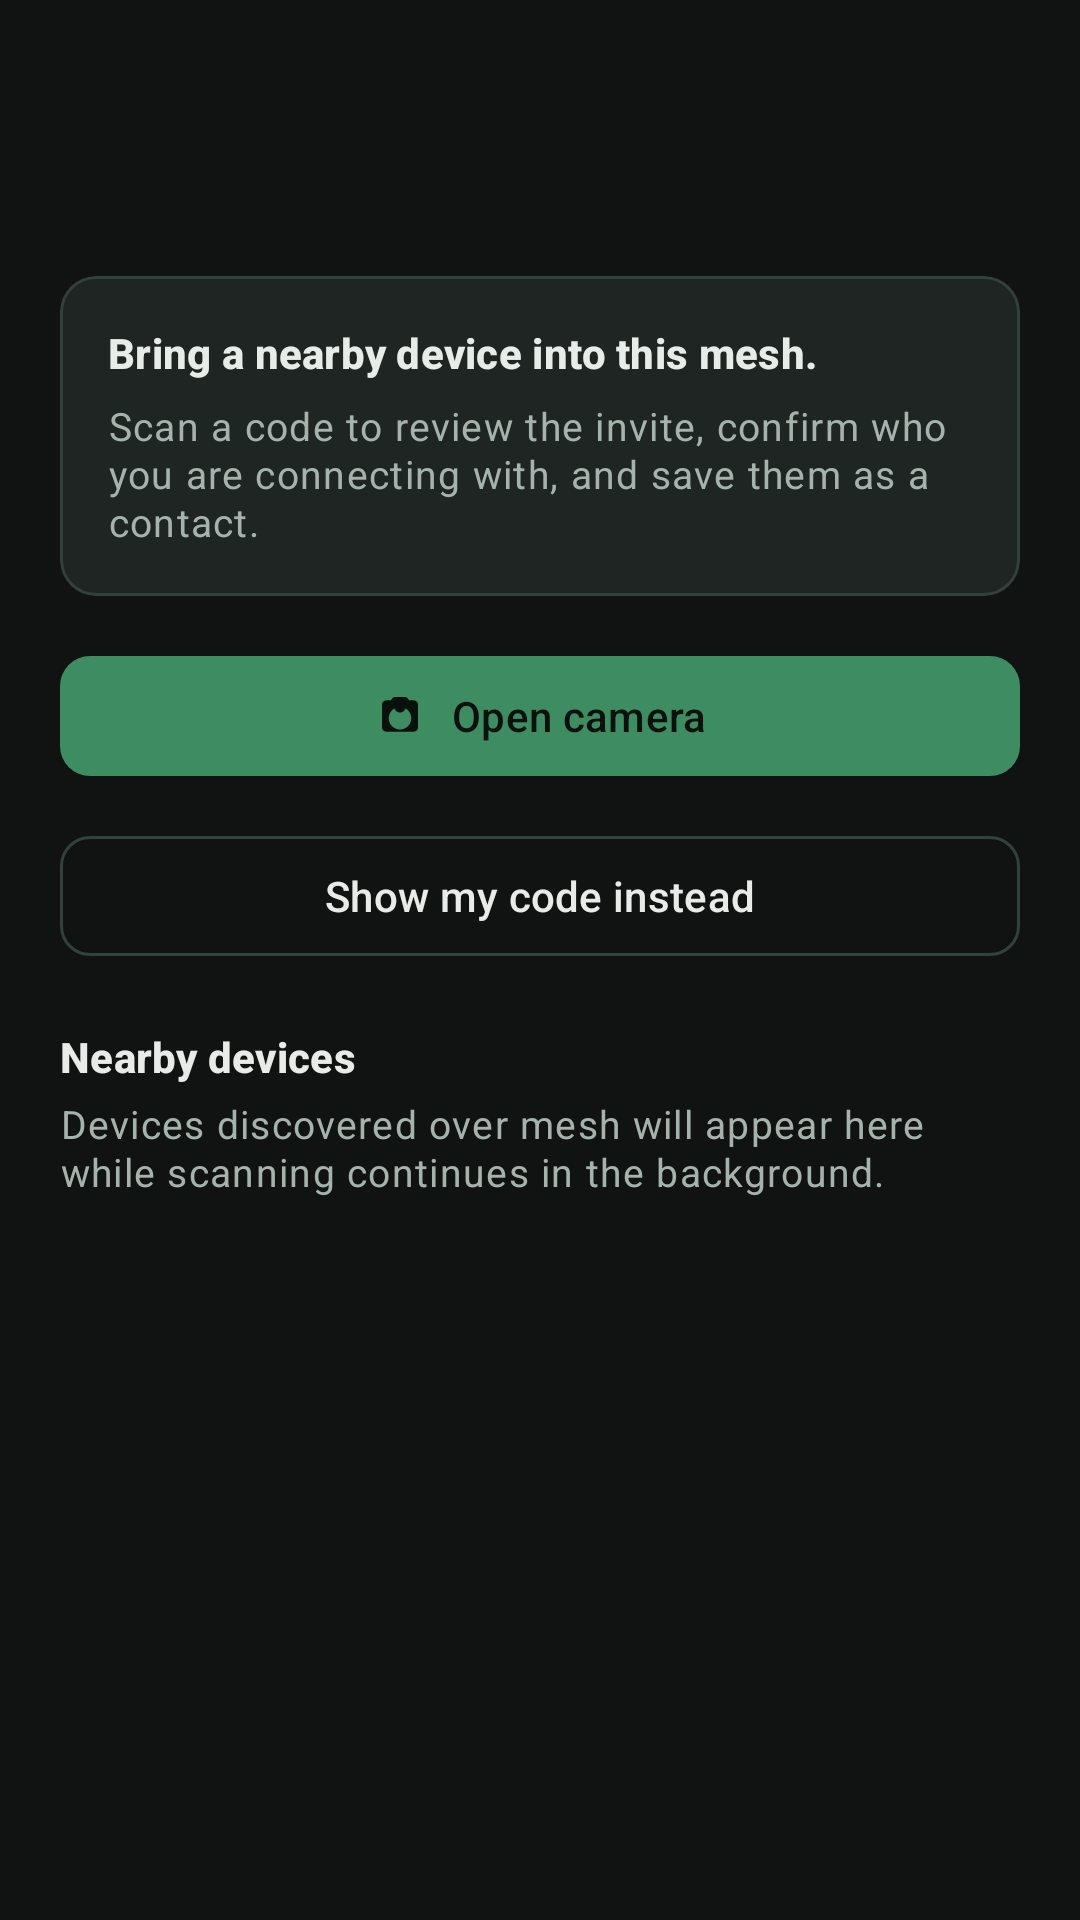

Android layout source for this screen:
<!-- AndroidManifest.xml: application theme Theme.PineKone -->
<!-- res/layout/activity_join.xml -->
<?xml version="1.0" encoding="utf-8"?>
<androidx.constraintlayout.widget.ConstraintLayout xmlns:android="http://schemas.android.com/apk/res/android"
    xmlns:app="http://schemas.android.com/apk/res-auto"
    android:layout_width="match_parent"
    android:layout_height="match_parent"
    android:background="@color/pk_canvas"
    android:padding="20dp">

    <com.google.android.material.appbar.MaterialToolbar
        android:id="@+id/toolbar"
        android:layout_width="0dp"
        android:layout_height="wrap_content"
        android:navigationIcon="@drawable/ic_arrow_back"
        android:title="@string/join_title"
        app:layout_constraintEnd_toEndOf="parent"
        app:layout_constraintStart_toStartOf="parent"
        app:layout_constraintTop_toTopOf="parent" />

    <com.google.android.material.card.MaterialCardView
        android:id="@+id/joinIntroCard"
        style="@style/Widget.PineKone.HighlightCard"
        android:layout_width="0dp"
        android:layout_height="wrap_content"
        android:layout_marginTop="16dp"
        app:layout_constraintEnd_toEndOf="parent"
        app:layout_constraintStart_toStartOf="parent"
        app:layout_constraintTop_toBottomOf="@id/toolbar">

        <LinearLayout
            android:layout_width="match_parent"
            android:layout_height="wrap_content"
            android:orientation="vertical"
            android:padding="16dp">

            <com.google.android.material.textview.MaterialTextView
                android:layout_width="match_parent"
                android:layout_height="wrap_content"
                android:text="@string/join_intro_title"
                android:textAppearance="@style/TextAppearance.PineKone.SectionTitle" />

            <com.google.android.material.textview.MaterialTextView
                android:layout_width="match_parent"
                android:layout_height="wrap_content"
                android:layout_marginTop="6dp"
                android:text="@string/join_intro_body"
                android:textAppearance="@style/TextAppearance.PineKone.Meta" />
        </LinearLayout>
    </com.google.android.material.card.MaterialCardView>

    <com.google.android.material.button.MaterialButton
        android:id="@+id/scanQrButton"
        style="@style/Widget.PineKone.PrimaryButton"
        android:layout_width="0dp"
        android:layout_height="wrap_content"
        android:layout_marginTop="16dp"
        android:text="@string/join_scan_qr"
        app:icon="@drawable/ic_camera"
        app:iconGravity="textStart"
        app:iconPadding="8dp"
        app:layout_constraintEnd_toEndOf="parent"
        app:layout_constraintStart_toStartOf="parent"
        app:layout_constraintTop_toBottomOf="@id/joinIntroCard" />

    <com.google.android.material.button.MaterialButton
        android:id="@+id/showMyCodeButton"
        style="@style/Widget.PineKone.OutlinedButton"
        android:layout_width="0dp"
        android:layout_height="wrap_content"
        android:layout_marginTop="12dp"
        android:text="@string/join_show_my_code"
        app:layout_constraintEnd_toEndOf="parent"
        app:layout_constraintStart_toStartOf="parent"
        app:layout_constraintTop_toBottomOf="@id/scanQrButton" />

    <com.google.android.material.textview.MaterialTextView
        android:id="@+id/joinNearbyTitle"
        android:layout_width="0dp"
        android:layout_height="wrap_content"
        android:layout_marginTop="20dp"
        android:text="@string/join_nearby_title"
        android:textAppearance="@style/TextAppearance.PineKone.SectionTitle"
        app:layout_constraintEnd_toEndOf="parent"
        app:layout_constraintStart_toStartOf="parent"
        app:layout_constraintTop_toBottomOf="@id/showMyCodeButton" />

    <com.google.android.material.textview.MaterialTextView
        android:id="@+id/joinNearbyHint"
        android:layout_width="0dp"
        android:layout_height="wrap_content"
        android:layout_marginTop="4dp"
        android:text="@string/join_nearby_hint"
        android:textAppearance="@style/TextAppearance.PineKone.Meta"
        app:layout_constraintEnd_toEndOf="parent"
        app:layout_constraintStart_toStartOf="parent"
        app:layout_constraintTop_toBottomOf="@id/joinNearbyTitle" />

    <androidx.recyclerview.widget.RecyclerView
        android:id="@+id/nearbyDevicesList"
        android:layout_width="0dp"
        android:layout_height="0dp"
        android:layout_marginTop="12dp"
        app:layout_constraintBottom_toBottomOf="parent"
        app:layout_constraintEnd_toEndOf="parent"
        app:layout_constraintStart_toStartOf="parent"
        app:layout_constraintTop_toBottomOf="@id/joinNearbyHint" />

</androidx.constraintlayout.widget.ConstraintLayout>
<!-- resources referenced by this layout -->
<resources>
  <color name="pk_canvas">#101312</color>
  <string name="join_intro_body">Scan a code to review the invite, confirm who you are connecting with, and save them as a contact.</string>
  <string name="join_intro_title">Bring a nearby device into this mesh.</string>
  <string name="join_nearby_hint">Devices discovered over mesh will appear here while scanning continues in the background.</string>
  <string name="join_nearby_title">Nearby devices</string>
  <string name="join_scan_qr">Open camera</string>
  <string name="join_show_my_code">Show my code instead</string>
  <string name="join_title">Scan a Code</string>
  <style name="TextAppearance.PineKone.Meta" parent="TextAppearance.Material3.BodySmall">
          <item name="android:textColor">@color/md_theme_on_surface_variant</item>
          <item name="android:textSize">13sp</item>
      </style>
  <style name="TextAppearance.PineKone.SectionTitle" parent="TextAppearance.Material3.TitleSmall">
          <item name="android:textColor">@color/pk_pine_dark</item>
          <item name="android:textStyle">bold</item>
      </style>
  <style name="Widget.PineKone.HighlightCard" parent="Widget.PineKone.SurfaceCard">
          <item name="cardBackgroundColor">@color/pk_surface_alt</item>
      </style>
  <style name="Widget.PineKone.OutlinedButton" parent="Widget.Material3.Button.OutlinedButton">
          <item name="cornerRadius">10dp</item>
          <item name="strokeColor">@color/md_theme_outline</item>
          <item name="android:textColor">@color/md_theme_on_surface</item>
      </style>
  <style name="Widget.PineKone.PrimaryButton" parent="Widget.Material3.Button">
          <item name="cornerRadius">10dp</item>
      </style>
  <color name="md_theme_on_surface_variant">#A6B2AC</color>
  <color name="pk_pine_dark">#E7ECE9</color>
  <style name="Widget.PineKone.SurfaceCard" parent="Widget.Material3.CardView.Elevated">
          <item name="cardBackgroundColor">@color/pk_surface</item>
          <item name="cardCornerRadius">12dp</item>
          <item name="strokeColor">@color/md_theme_outline</item>
          <item name="strokeWidth">1dp</item>
          <item name="cardElevation">0dp</item>
      </style>
  <color name="pk_surface_alt">#1F2523</color>
  <color name="md_theme_outline">#34403A</color>
  <color name="md_theme_on_surface">#E7ECE9</color>
  <color name="md_theme_primary">#3D8C62</color>
  <color name="md_theme_on_primary">#08110C</color>
  <color name="md_theme_primary_container">#163524</color>
  <color name="md_theme_on_primary_container">#D5E9DC</color>
  <color name="md_theme_secondary">#4F97AC</color>
  <color name="md_theme_on_secondary">#081217</color>
  <color name="md_theme_secondary_container">#162A31</color>
  <color name="md_theme_on_secondary_container">#D1E7ED</color>
  <color name="md_theme_tertiary">#8C7B46</color>
  <color name="md_theme_on_tertiary">#110F09</color>
  <color name="md_theme_on_background">#E7ECE9</color>
  <color name="md_theme_surface">#171C1A</color>
  <color name="md_theme_surface_variant">#1F2523</color>
  <color name="md_theme_error">#D96C61</color>
  <color name="md_theme_on_error">#170A08</color>
  <color name="md_theme_error_container">#3B1714</color>
  <color name="md_theme_on_error_container">#F7D7D3</color>
  <style name="Widget.PineKone.Toolbar" parent="Widget.Material3.Toolbar">
          <item name="android:background">@color/pk_canvas</item>
          <item name="titleTextColor">@color/pk_pine_dark</item>
          <item name="subtitleTextColor">@color/md_theme_on_surface_variant</item>
          <item name="android:minHeight">56dp</item>
      </style>
  <style name="Widget.PineKone.Chip" parent="Widget.Material3.Chip.Assist">
          <item name="chipCornerRadius">10dp</item>
          <item name="android:textStyle">bold</item>
          <item name="chipMinHeight">32dp</item>
      </style>
  <color name="pk_surface">#171C1A</color>
</resources>
